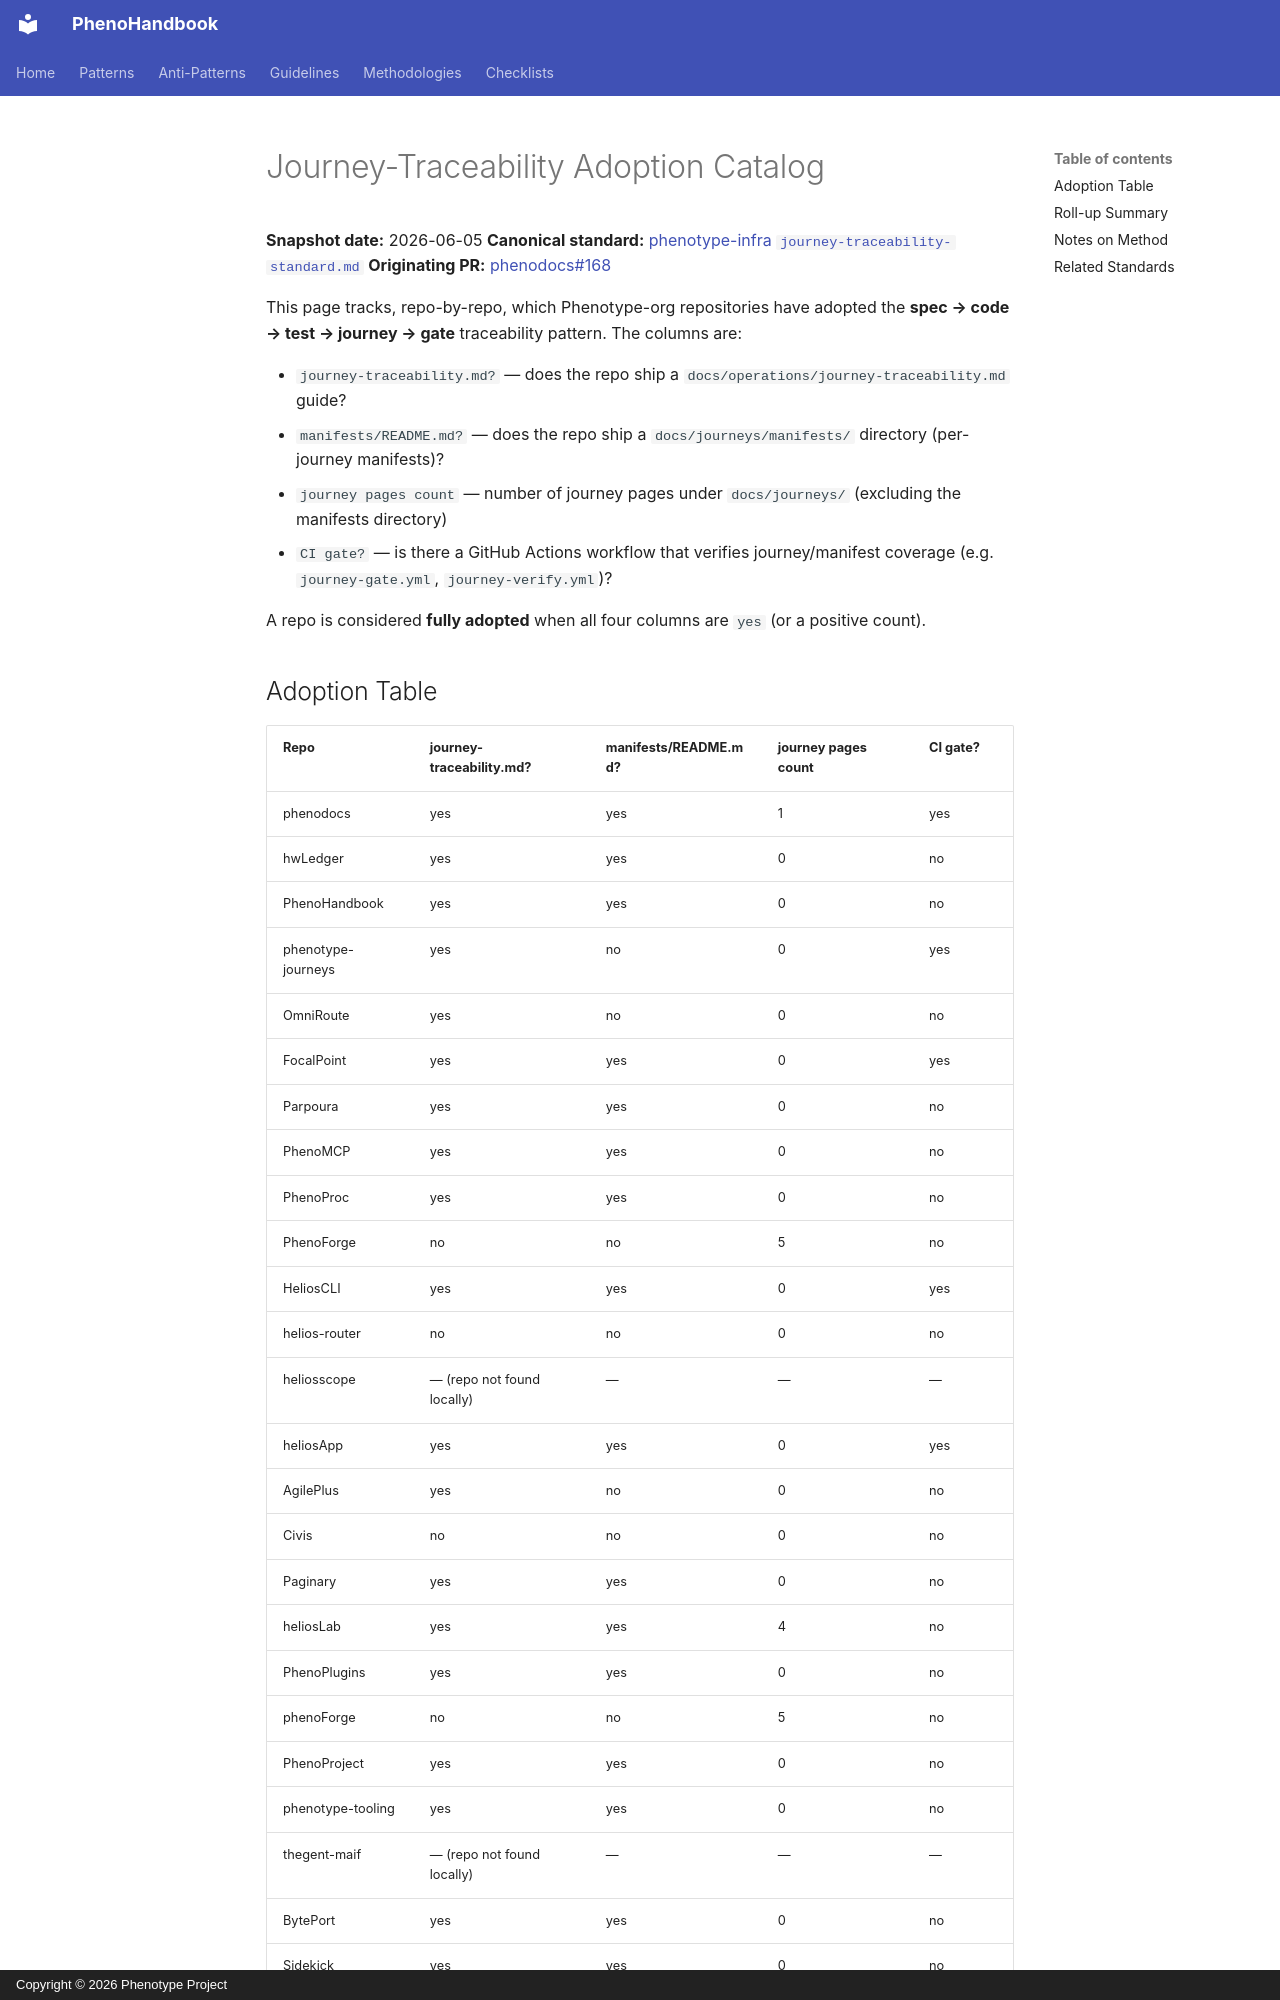

repository: KooshaPari/PhenoShared · page: journeys/journey-traceability-catalog/index.html · generator: mkdocs · copyright: Copyright © 2026 Phenotype Project

# Journey-Traceability Adoption Catalog

**Snapshot date:** 2026-06-05
**Canonical standard:** [phenotype-infra `journey-traceability-standard.md`](https://raw.githubusercontent.com/<REDACTED>/phenotype-infra/main/docs/governance/journey-traceability-standard.md)
**Originating PR:** [phenodocs#168](https://github.com/KooshaPari/phenodocs/pull/168)

This page tracks, repo-by-repo, which Phenotype-org repositories have adopted the
**spec → code → test → journey → gate** traceability pattern. The columns are:

- `journey-traceability.md?` — does the repo ship a `docs/operations/journey-traceability.md` guide?
- `manifests/README.md?` — does the repo ship a `docs/journeys/manifests/` directory (per-journey manifests)?
- `journey pages count` — number of journey pages under `docs/journeys/` (excluding the manifests directory)
- `CI gate?` — is there a GitHub Actions workflow that verifies journey/manifest coverage (e.g. `journey-gate.yml`, `journey-verify.yml`)?

A repo is considered **fully adopted** when all four columns are `yes` (or a positive count).

## Adoption Table

| Repo | journey-traceability.md? | manifests/README.md? | journey pages count | CI gate? |
| --- | --- | --- | --- | --- |
| phenodocs | yes | yes | 1 | yes |
| hwLedger | yes | yes | 0 | no |
| PhenoHandbook | yes | yes | 0 | no |
| phenotype-journeys | yes | no | 0 | yes |
| OmniRoute | yes | no | 0 | no |
| FocalPoint | yes | yes | 0 | yes |
| Parpoura | yes | yes | 0 | no |
| PhenoMCP | yes | yes | 0 | no |
| PhenoProc | yes | yes | 0 | no |
| PhenoForge | no | no | 5 | no |
| HeliosCLI | yes | yes | 0 | yes |
| helios-router | no | no | 0 | no |
| heliosscope | — (repo not found locally) | — | — | — |
| heliosApp | yes | yes | 0 | yes |
| AgilePlus | yes | no | 0 | no |
| Civis | no | no | 0 | no |
| Paginary | yes | yes | 0 | no |
| heliosLab | yes | yes | 4 | no |
| PhenoPlugins | yes | yes | 0 | no |
| phenoForge | no | no | 5 | no |
| PhenoProject | yes | yes | 0 | no |
| phenotype-tooling | yes | yes | 0 | no |
| thegent-maif | — (repo not found locally) | — | — | — |
| BytePort | yes | yes | 0 | no |
| Sidekick | yes | yes | 0 | no |
| GDK | yes | yes | 0 | no |
| PhenoAgent | yes | yes | 0 | yes |
